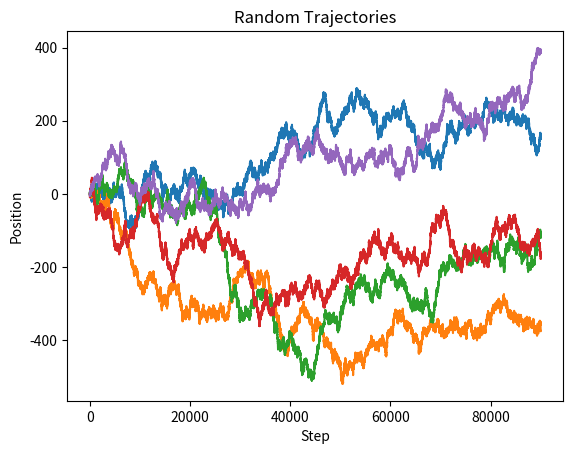

Recreate this plot in Python.
import random
import numpy as np
import matplotlib.pyplot as plt
from scipy.stats import norm

"""
In this program, we generate and plot multiple random trajectories. 
Random trajectories are sequences of positions or events that occur randomly or in a random way.
In this program, we generate random trajectories by randomly choosing the direction of movement (left or right) at each step.
We then plot these trajectories using the Matplotlib library.

We then define the list of possible movements and the maximum number of steps for each trajectory. 
Next, we generate n_trajs random trajectories by randomly choosing a direction to move at each step. 
Finally, we plot the trajectories using Matplotlib.

The program provides a simple example of how to generate and plot random trajectories. 
It can be extended and modified to suit different purposes, such as modeling natural processes or generating random data for testing purposes.
"""


def generate_random_trajectories(NUM_TRAJECTORIES, MAX_STEP):
    """
    > The function generates a list of random trajectories, where each trajectory is a list of positions
    
    :param NUM_TRAJECTORIES: the number of trajectories to generate
    :param MAX_STEP: the maximum number of steps in each trajectory
    :return: A list of lists. Each list is a trajectory.
    """

    # define the list of possible movements: left or right
    movements = [-1, 1]

    # create an empty list to hold all the trajectories
    trajectories = []

    # generate n_trajs random trajectories
    for i in range(NUM_TRAJECTORIES):

        # initialize the position of the trajectory
        x = 0

        # all steps for each trajectories
        trajectory = []

        # for each step, randomly choose a direction to move
        for j in range(MAX_STEP):

            # add the current position to the trajectory
            trajectory.append(x)

            # randomly choose a direction to move
            x += random.choice(movements)

        # add the completed trajectory to the list
        trajectories.append(trajectory)

    return trajectories


def plot_trajectories(trajectories, MAX_STEP):
    """
    It takes a list of trajectories and plots them using Matplotlib
    
    :param trajectories: a list of trajectories, where each trajectory is a list of positions
    :param MAX_STEP: the number of steps to take in each trajectory
    """

    # create a list for the y-axis
    steps = np.arange(MAX_STEP)
    
    # plots the trajectories using Matplotlib.
    fig, ax = plt.subplots()
    ax.set_xlabel('Step')
    ax.set_ylabel('Position')
    ax.set_title('Random Trajectories')
    for traj in trajectories:
        ax.plot(steps, traj)
    plt.show()


def main():
    """
    The function generate_random_trajectories takes in two arguments, NUM_TRAJECTORIES and MAX_STEP,
    and returns a list of trajectories
    """

    # define the number of trajectories to generate
    NUM_TRAJECTORIES = 5

    # define the maximum number of steps for each trajectory
    MAX_STEP = 90000

    # Calling the function generate_random_trajectories and plot_trajectories.
    trajectories = generate_random_trajectories(NUM_TRAJECTORIES, MAX_STEP)
    plot_trajectories(trajectories, MAX_STEP)


if __name__ == '__main__':
    main()
